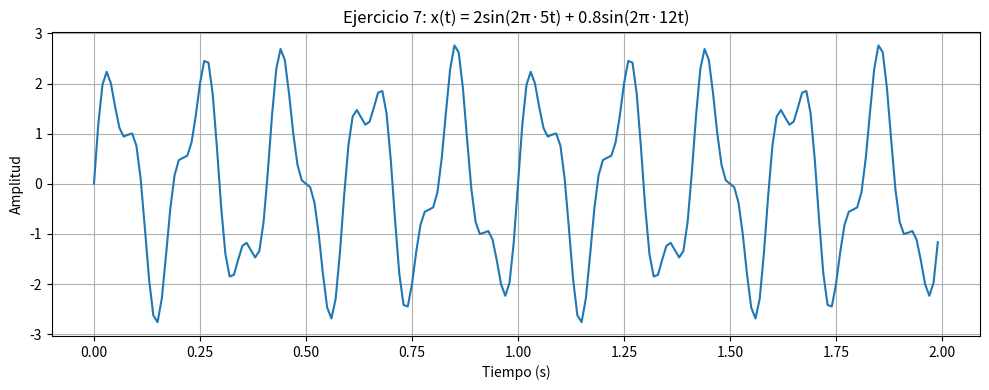
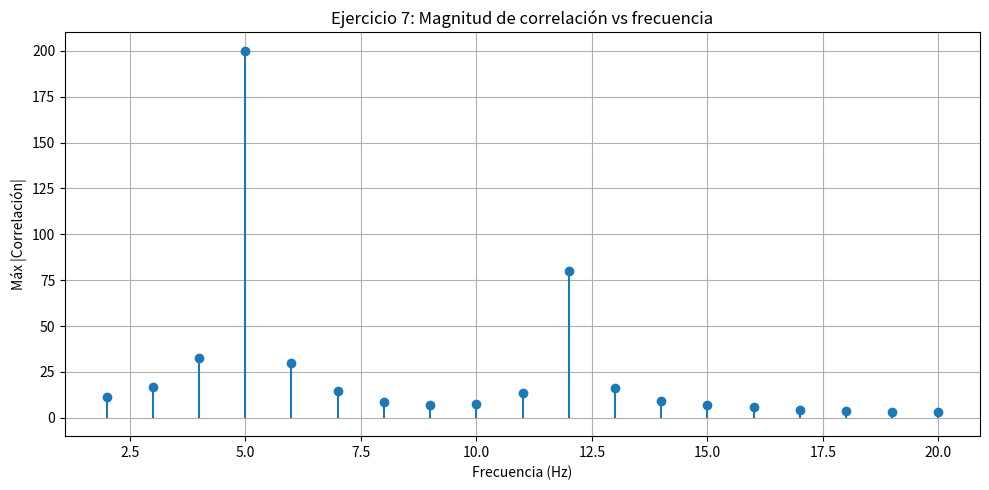

These figures' Python source, in order:
"PDS Tarea 2 Ejersicio7:"

"""
Ejercicio 7: Detección de dos frecuencias
x(t) = 2*sin(2*pi*5*t) + 0.8*sin(2*pi*12*t)
fs = 100 Hz, 2 segundos
Candidatas: f = {2, 3, 4, ..., 20} Hz
"""

import numpy as np
import matplotlib.pyplot as plt

# ---------- Función de correlación cruzada ----------
def correlacion_cruzada(x, y):
    Nx, Ny = len(x), len(y)
    R = []
    lags = range(-(Ny - 1), Nx)
    for k in lags:
        suma = 0.0
        for n in range(Nx):
            if 0 <= n + k < Ny:
                suma += x[n] * y[n + k]
        R.append(suma)
    return np.array(R), np.array(list(lags))


# ---------- Parámetros ----------
fs = 100.0
t = np.arange(0, 2, 1/fs)
x = 2 * np.sin(2 * np.pi * 5 * t) + 0.8 * np.sin(2 * np.pi * 12 * t)

frecuencias = list(range(2, 21))   # 2 a 20 Hz

# ---------- Gráfica de la señal ----------
plt.figure(figsize=(10, 4))
plt.plot(t, x)
plt.title("Ejercicio 7: x(t) = 2sin(2π·5t) + 0.8sin(2π·12t)")
plt.xlabel("Tiempo (s)")
plt.ylabel("Amplitud")
plt.grid(True)
plt.tight_layout()
plt.show()

# ---------- Correlaciones ----------
max_corrs = []
for f in frecuencias:
    r = np.sin(2 * np.pi * f * t)
    R, _ = correlacion_cruzada(x, r)
    max_corrs.append(np.max(np.abs(R)))

# ---------- Resultados ----------
print("=" * 50)
print("Ejercicio 7: Detección de dos frecuencias")
print("=" * 50)
print(f"{'Frecuencia (Hz)':>18} | {'Máx |Correlación|':>18}")
print("-" * 50)
for f, c in zip(frecuencias, max_corrs):
    print(f"{f:>18} | {c:>18.2f}")

# Detectar los dos picos más altos
idx_ordenados = np.argsort(max_corrs)[::-1]
print(f"\nFrecuencias dominantes detectadas:")
print(f"  1) {frecuencias[idx_ordenados[0]]} Hz")
print(f"  2) {frecuencias[idx_ordenados[1]]} Hz")

# ---------- Gráfica ----------
plt.figure(figsize=(10, 5))
plt.stem(frecuencias, max_corrs, basefmt=" ")
plt.title("Ejercicio 7: Magnitud de correlación vs frecuencia")
plt.xlabel("Frecuencia (Hz)")
plt.ylabel("Máx |Correlación|")
plt.grid(True)
plt.tight_layout()
plt.show()
